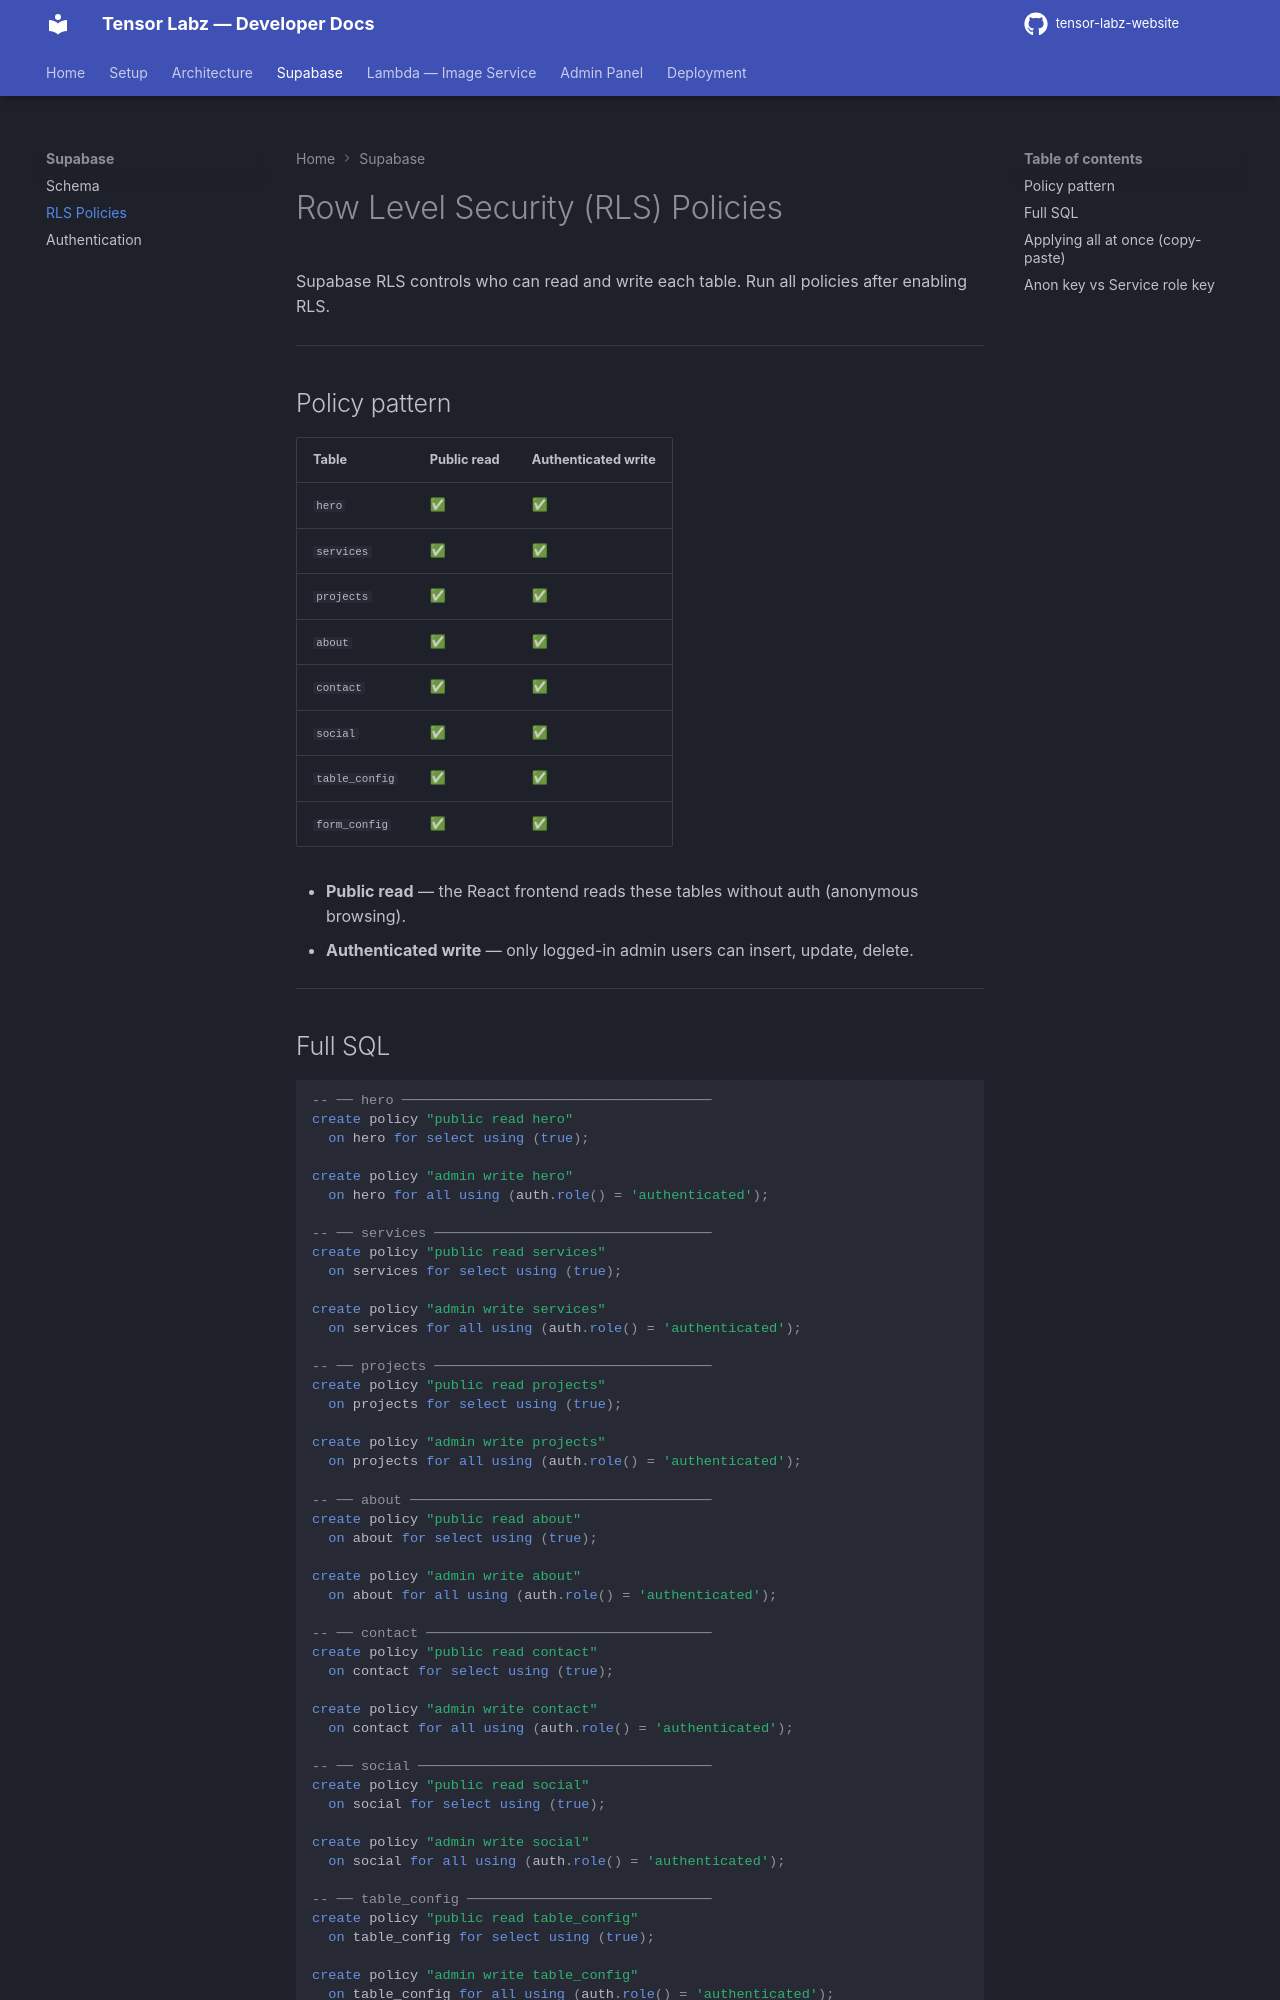

repository: tensor-labz/tensor-labz-website · page: supabase/rls-policies/index.html · generator: mkdocs

# Row Level Security (RLS) Policies

Supabase RLS controls who can read and write each table. Run all policies after enabling RLS.

---

## Policy pattern

| Table          | Public read | Authenticated write |
| -------------- | ----------- | ------------------- |
| `hero`         | ✅          | ✅                  |
| `services`     | ✅          | ✅                  |
| `projects`     | ✅          | ✅                  |
| `about`        | ✅          | ✅                  |
| `contact`      | ✅          | ✅                  |
| `social`       | ✅          | ✅                  |
| `table_config` | ✅          | ✅                  |
| `form_config`  | ✅          | ✅                  |

- **Public read** — the React frontend reads these tables without auth (anonymous browsing).
- **Authenticated write** — only logged-in admin users can insert, update, delete.

---
